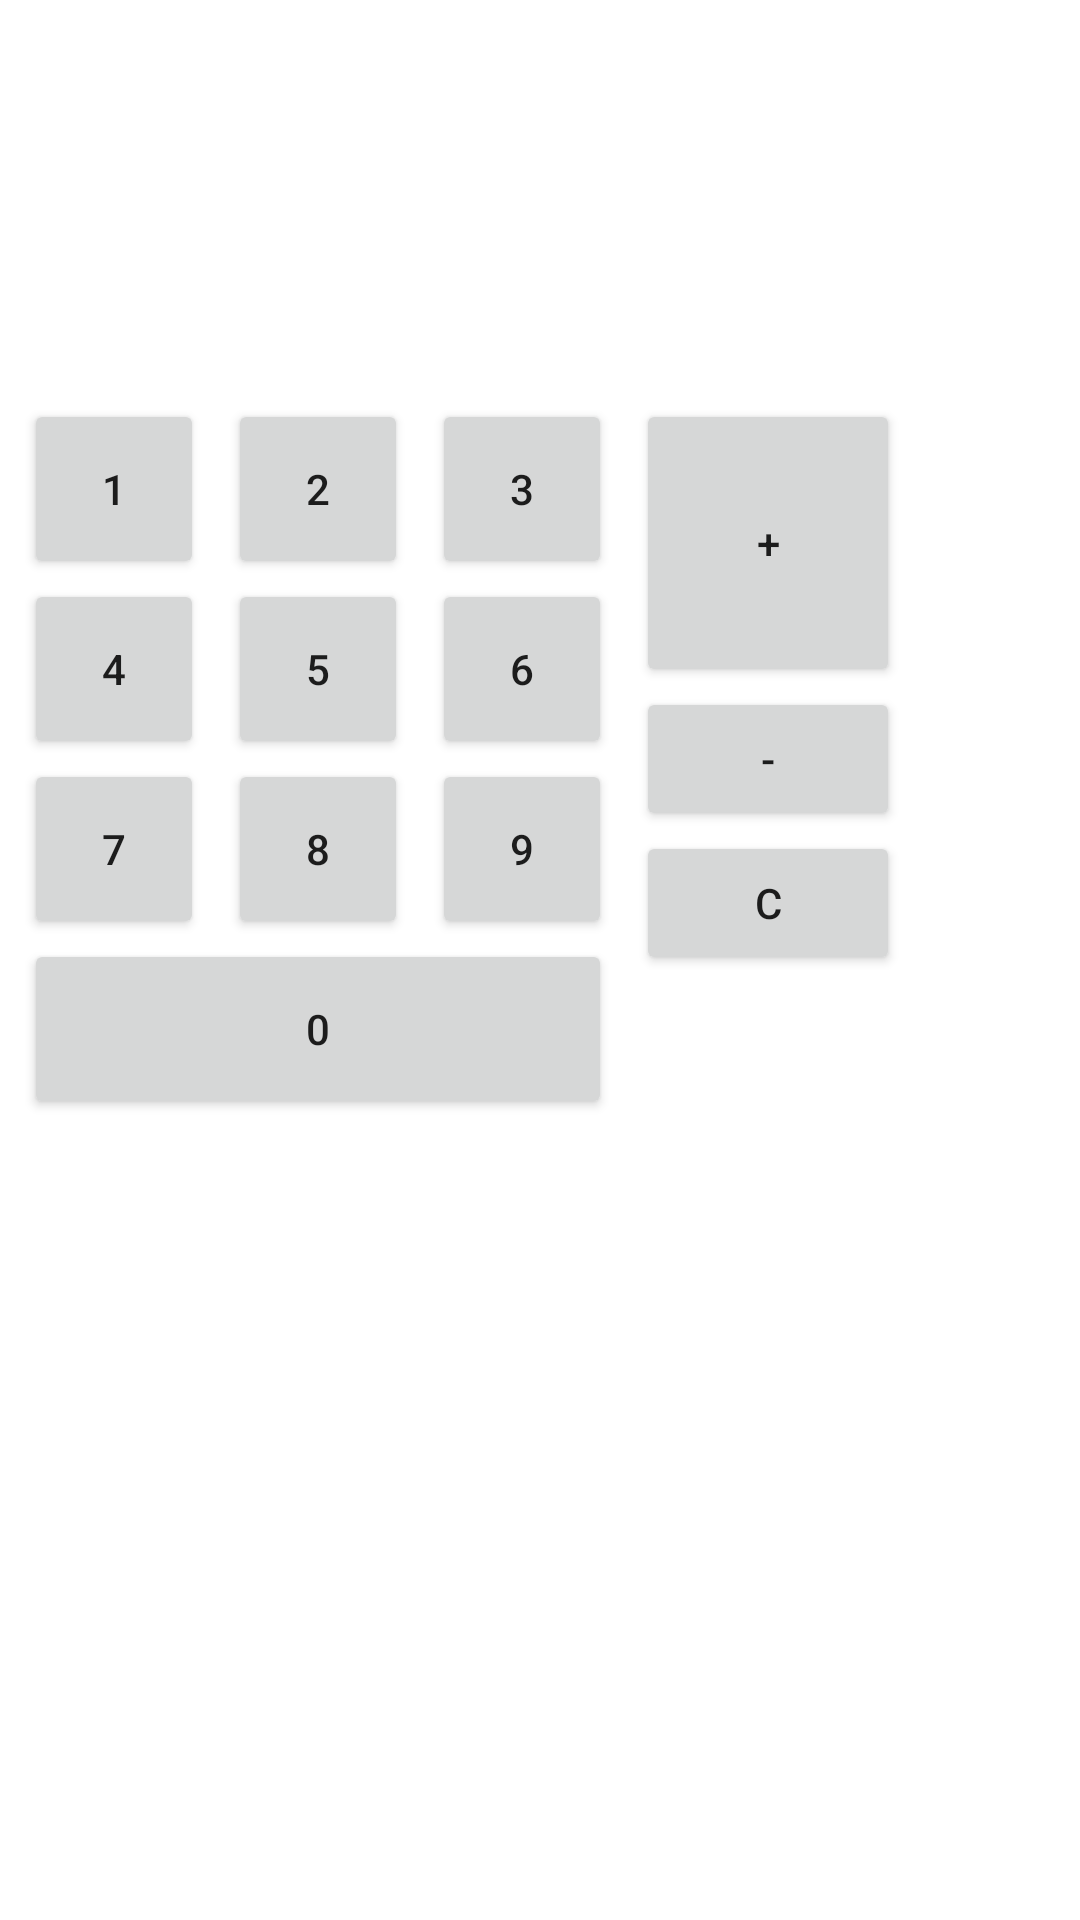

This screen was rendered from an Android layout file. Write that file and the resources it references.
<!-- AndroidManifest.xml: application theme Theme.PrimerContacto -->
<!-- res/layout/calculadora2.xml -->
<?xml version="1.0" encoding="utf-8"?>
<androidx.constraintlayout.widget.ConstraintLayout xmlns:android="http://schemas.android.com/apk/res/android"
    xmlns:app="http://schemas.android.com/apk/res-auto"
    xmlns:tools="http://schemas.android.com/tools"
    android:layout_width="match_parent"
    android:layout_height="match_parent">

    <LinearLayout
        android:layout_width="410dp"
        android:layout_height="374dp"
        android:orientation="horizontal"
        android:theme="@style/myButtonStyle"
        app:layout_constraintBottom_toBottomOf="parent"
        app:layout_constraintStart_toStartOf="parent"
        app:layout_constraintTop_toTopOf="parent">

        <LinearLayout
            android:layout_width="wrap_content"
            android:layout_height="wrap_content"
            android:orientation="vertical">

            <LinearLayout
                android:layout_width="wrap_content"
                android:layout_height="wrap_content"
                android:orientation="horizontal">

                <Button
                    android:id="@+id/button29"
                    android:layout_width="60dp"
                    android:layout_height="60dp"
                    android:layout_marginLeft="8dp"
                    android:layout_weight="1"
                    android:text="1" />

                <Button
                    android:id="@+id/button28"
                    android:layout_width="60dp"
                    android:layout_height="60dp"
                    android:layout_marginLeft="8dp"
                    android:layout_weight="1"
                    android:text="2" />

                <Button
                    android:id="@+id/button27"
                    android:layout_width="60dp"
                    android:layout_height="60dp"
                    android:layout_marginLeft="8dp"
                    android:layout_weight="1"
                    android:text="3" />
            </LinearLayout>

            <LinearLayout
                android:layout_width="wrap_content"
                android:layout_height="wrap_content"
                android:orientation="horizontal">

                <Button
                    android:id="@+id/button32"
                    android:layout_width="60dp"
                    android:layout_height="60dp"
                    android:layout_marginLeft="8dp"
                    android:layout_weight="1"
                    android:text="4" />

                <Button
                    android:id="@+id/button31"
                    android:layout_width="60dp"
                    android:layout_height="60dp"
                    android:layout_marginLeft="8dp"
                    android:layout_weight="1"
                    android:text="5" />

                <Button
                    android:id="@+id/button30"
                    android:layout_width="60dp"
                    android:layout_height="60dp"
                    android:layout_marginLeft="8dp"
                    android:layout_weight="1"
                    android:text="6" />
            </LinearLayout>

            <LinearLayout
                android:layout_width="wrap_content"
                android:layout_height="wrap_content"
                android:orientation="horizontal">

                <Button
                    android:id="@+id/button26"
                    android:layout_width="60dp"
                    android:layout_height="60dp"
                    android:layout_marginLeft="8dp"
                    android:layout_weight="1"
                    android:text="7" />

                <Button
                    android:id="@+id/button25"
                    android:layout_width="60dp"
                    android:layout_height="60dp"
                    android:layout_marginLeft="8dp"
                    android:layout_weight="1"
                    android:text="8" />

                <Button
                    android:id="@+id/button24"
                    android:layout_width="60dp"
                    android:layout_height="60dp"
                    android:layout_marginLeft="8dp"
                    android:layout_weight="1"
                    android:text="9" />

            </LinearLayout>

            <LinearLayout
                android:layout_width="match_parent"
                android:layout_height="match_parent"
                android:orientation="horizontal">

                <Button
                    android:id="@+id/button33"
                    android:layout_width="60dp"
                    android:layout_height="60dp"
                    android:layout_marginLeft="8dp"
                    android:layout_weight="1"
                    android:text="0" />
            </LinearLayout>

        </LinearLayout>

        <LinearLayout
            android:layout_width="wrap_content"
            android:layout_height="243dp"
            android:orientation="vertical">

            <Button
                android:id="@+id/button34"
                android:layout_width="wrap_content"
                android:layout_height="96dp"
                android:layout_marginLeft="8dp"
                android:text="+" />

            <Button
                android:id="@+id/button35"
                android:layout_width="wrap_content"
                android:layout_height="wrap_content"
                android:layout_marginLeft="8dp"
                android:text="-" />

            <Button
                android:id="@+id/button36"
                android:layout_width="wrap_content"
                android:layout_height="wrap_content"
                android:layout_marginLeft="8dp"
                android:text="c" />
        </LinearLayout>

    </LinearLayout>
</androidx.constraintlayout.widget.ConstraintLayout>
<!-- resources referenced by this layout -->
<resources>
  <style name="myButtonStyle" parent="Theme.MaterialComponents.DayNight.DarkActionBar">
          <item name="colorPrimary">#C5C3C3</item>
          <item name="colorOnPrimary">@color/black</item>
      </style>
  <style name="Theme.PrimerContacto" parent="Theme.MaterialComponents.DayNight.DarkActionBar">
          
          <item name="colorPrimary">@color/purple_500</item>
          <item name="colorPrimaryVariant">@color/purple_700</item>
          <item name="colorOnPrimary">@color/white</item>
          
          <item name="colorSecondary">@color/teal_200</item>
          <item name="colorSecondaryVariant">@color/teal_700</item>
          <item name="colorOnSecondary">@color/black</item>
          
          <item name="android:statusBarColor" tools:targetApi="l">?attr/colorPrimaryVariant</item>
          
      </style>
  <!-- not gathered from this repository: default colours our renderer supplied (Android Studio template values) -->
  <color name="purple_500">#FF6200EE</color>
  <color name="purple_700">#FF3700B3</color>
  <color name="teal_200">#FF03DAC5</color>
  <color name="teal_700">#FF018786</color>
  <color name="black">#FF000000</color>
  <color name="white">#FFFFFFFF</color>
</resources>
